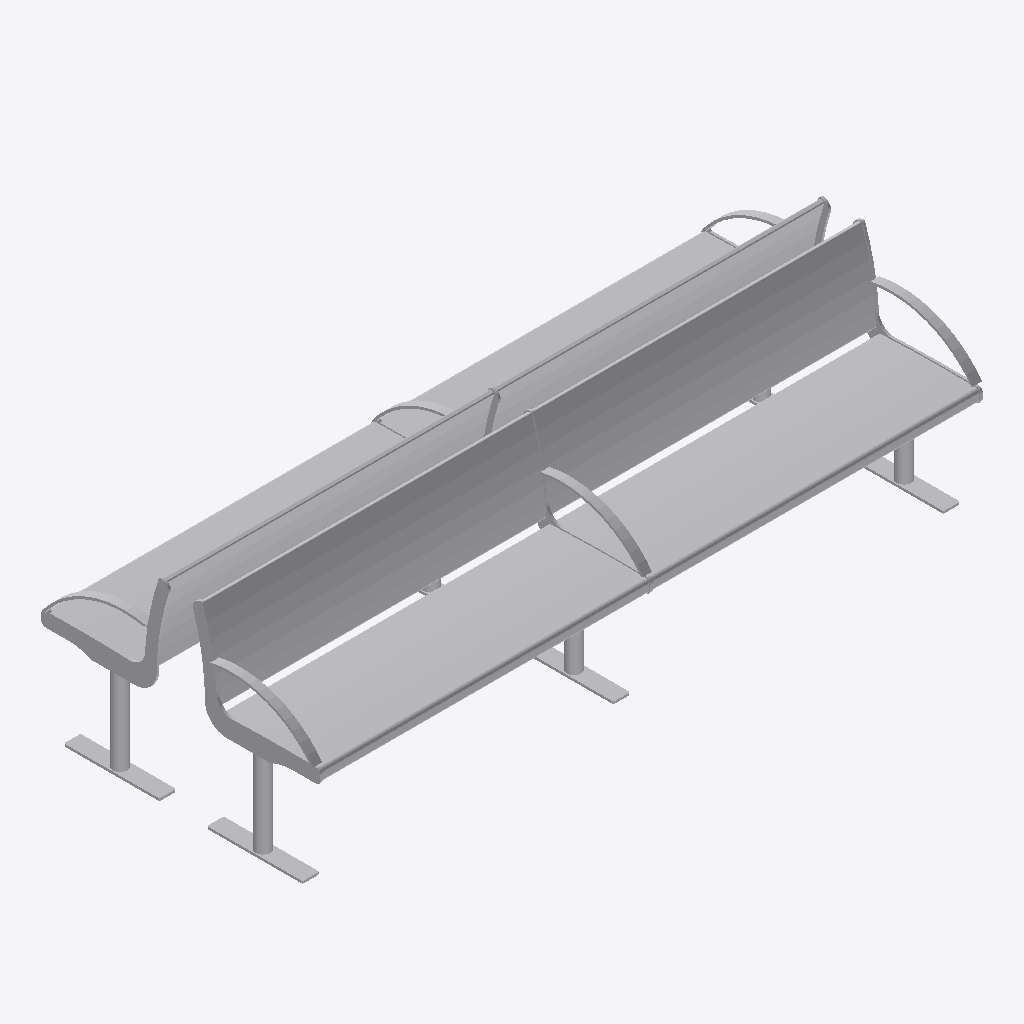
Isometric view of an IFC building model (IFC-SPF (STEP), schema IFC4, length unit metre), seen from the south-west, elements coloured by IFC class: 1 other element (light grey).
Extent 2.8 m × 1.2 m × 0.8 m (x, y, z). Storeys (1): Ebene 0 at 0.00 m. Elements (1): 1 IfcBuildingElementProxy.

HEADER;
FILE_DESCRIPTION(('ViewDefinition [CoordinationView_V2.0]','ExchangeRequirement []'),'2;1');
FILE_NAME('','2024-05-07T10:22:00',(''),(''),'ODA IFC SDK 22.6','22.1.1.516 - Exporter 22.1.1.516 - Default UI','');
FILE_SCHEMA(('IFC4'));
ENDSEC;
DATA;
#93=IFCPROJECT('3JkdSrIPPFBg8WI9Yiw3Uw',#20,'',$,$,'','',(#86),#83);
#105=IFCSITE('3JkdSrIPPFBg8WI9Yiw3Uu',#20,'Default',$,$,#104,$,$,.ELEMENT.,(42,24,53,508911),(-71,-15,-29,-58837),0.0,$,$);
#95=IFCBUILDING('3JkdSrIPPFBg8WI9Yiw3Ux',#20,'',$,$,#16,$,'',.ELEMENT.,$,$,#94);
#98=IFCBUILDINGSTOREY('3JkdSrIPPFBg8WI9XJ5yzH',#20,'Ebene 0',$,'Ebene:Ebene 1',#97,$,'Ebene 0',.ELEMENT.,0.0);
#1681=IFCBUILDINGELEMENTPROXY('1i6pAm_OnA7es5OO9i1hNh',#20,'DB_Sitzbank_Remissio_Drahtgitter_6+6er_mobil:DB_Sitzbank_Remissio_Drahtgitter_6+6er_mobil:5070',$,'DB_Sitzbank_Remissio_Drahtgitter_6+6er_mobil:DB_Sitzbank_Remissio_Drahtgitter_6+6er_mobil',#1680,#1677,'5070',.NOTDEFINED.);
ENDSEC;
